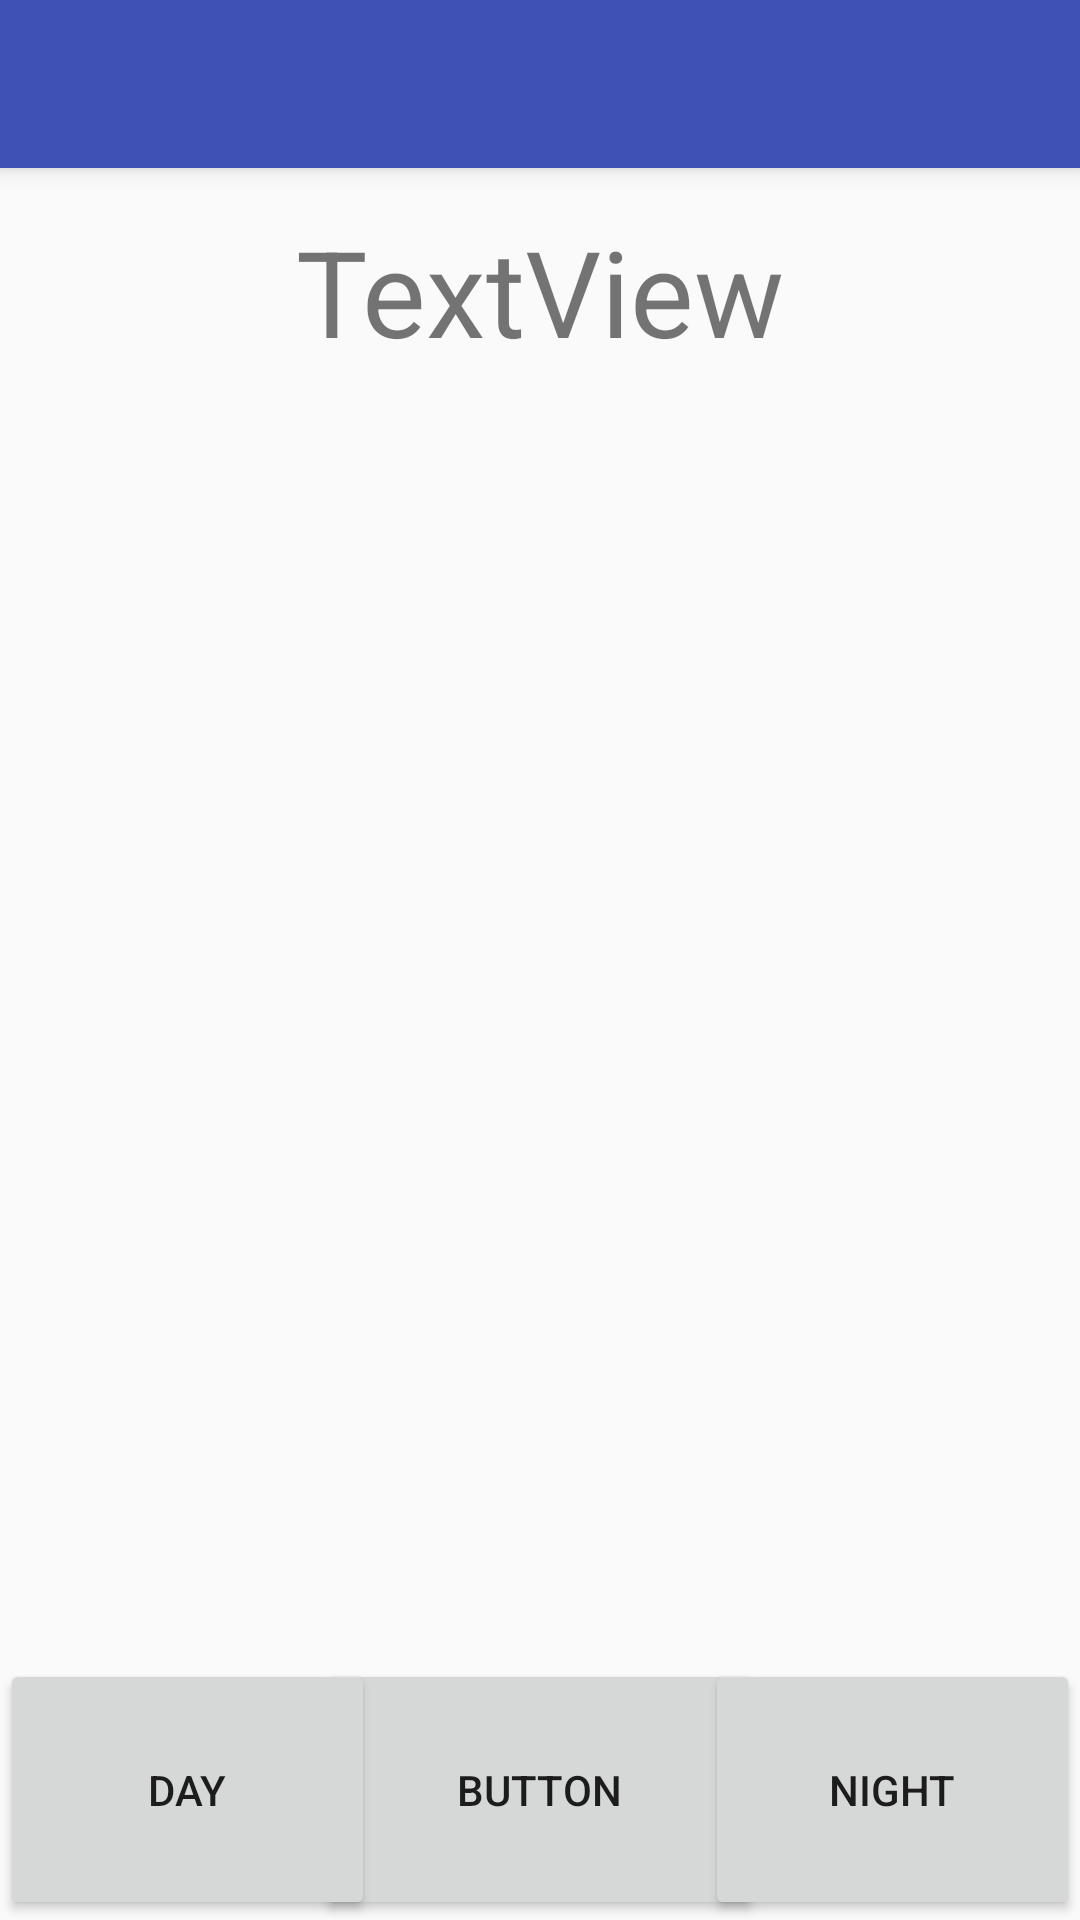

Produce the Android XML layout that renders to this screen, including the resource entries it uses.
<!-- AndroidManifest.xml: activity theme AppTheme.NoActionBar -->
<!-- res/layout/activity_main.xml -->
<?xml version="1.0" encoding="utf-8"?>
<android.support.design.widget.CoordinatorLayout
        xmlns:android="http://schemas.android.com/apk/res/android"
        xmlns:app="http://schemas.android.com/apk/res-auto"
        xmlns:tools="http://schemas.android.com/tools"
        android:layout_width="match_parent"
        android:layout_height="match_parent"
        android:id="@+id/screen"
        tools:context=".MainActivity">


    <android.support.design.widget.AppBarLayout
            android:layout_height="wrap_content"
            android:layout_width="match_parent"
            android:theme="@style/AppTheme.AppBarOverlay">

        <android.support.v7.widget.Toolbar
                android:id="@+id/toolbar"
                android:layout_width="match_parent"
                android:layout_height="?attr/actionBarSize"
                android:background="?attr/colorPrimary"
                app:popupTheme="@style/AppTheme.PopupOverlay"/>


    </android.support.design.widget.AppBarLayout>

    <include layout="@layout/content_main"/>
    <Button
            android:text="button"
            android:layout_width="match_parent"
            android:layout_height="wrap_content" android:id="@+id/button2"/>
    <Button
            android:text="/button"
            android:layout_width="match_parent"
            android:layout_height="wrap_content" android:id="@+id/button"/>
    <Button

            android:text="button"
            android:layout_width="match_parent"
            android:layout_height="wrap_content" android:id="@+id/button3"/>
    <Button android:text="Day"
            android:id="@+id/button4"
            android:layout_width="125dp"
            android:layout_height="87dp"
            android:layout_gravity="bottom|left"

    />
    <Button android:text="Night"
            android:id="@+id/button5"
            android:layout_width="125dp"
            android:layout_height="87dp"
            android:layout_gravity="bottom|right"

    />

</android.support.design.widget.CoordinatorLayout>
<!-- res/layout/content_main.xml (included above) -->
<?xml version="1.0" encoding="utf-8"?>
<android.support.constraint.ConstraintLayout
        xmlns:android="http://schemas.android.com/apk/res/android"
        xmlns:tools="http://schemas.android.com/tools"
        xmlns:app="http://schemas.android.com/apk/res-auto"
        android:layout_width="match_parent"
        android:layout_height="match_parent"
        app:layout_behavior="@string/appbar_scrolling_view_behavior"
        tools:showIn="@layout/activity_main"
        tools:context=".MainActivity">

    <FrameLayout
            android:layout_width="match_parent"
            android:layout_height="match_parent">

        <ImageView
                android:layout_width="300dp"
                android:layout_height="300dp" tools:srcCompat="@tools:sample/backgrounds/scenic"
                android:id="@+id/imageView"
                android:layout_gravity="center"/>
        <Button
                android:text="Button"
                android:layout_width="149dp"
                android:layout_height="87dp" android:id="@+id/photoButton"
                android:layout_gravity="bottom|center"/>
        <TextView
                android:text="TextView"
                android:layout_width="match_parent"
                android:layout_height="82dp" android:id="@+id/resultTextView"
                android:layout_gravity="top|fill_horizontal|center"
                android:gravity="center"
                android:textSize="40dp"
        />
    </FrameLayout>
</android.support.constraint.ConstraintLayout>
<!-- resources referenced by this layout -->
<resources>
  <style name="AppTheme.AppBarOverlay" parent="ThemeOverlay.AppCompat.Dark.ActionBar" />
  <style name="AppTheme.PopupOverlay" parent="ThemeOverlay.AppCompat.Light" />
  <style name="AppTheme.NoActionBar">
          <item name="windowActionBar">false</item>
          <item name="windowNoTitle">true</item>
      </style>
</resources>
